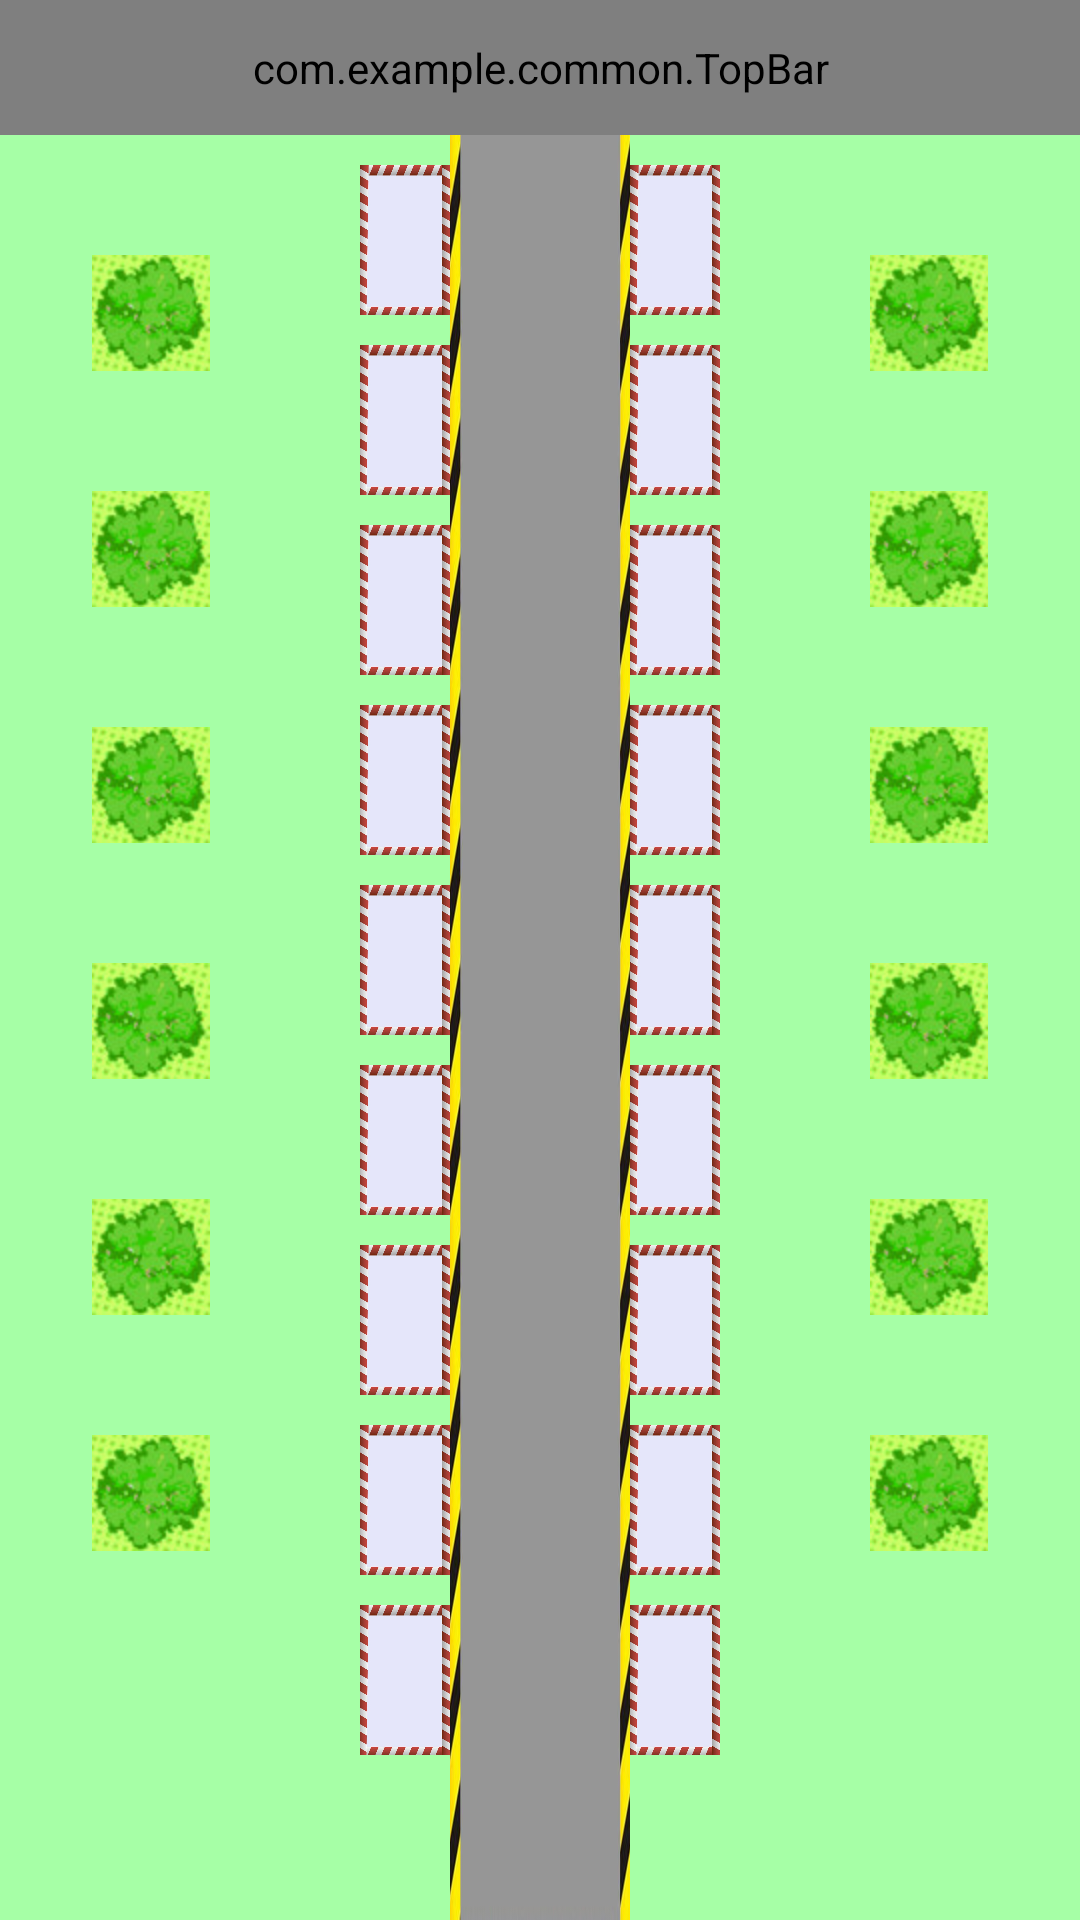

The Android layout XML behind this screen, and the referenced resources:
<!-- AndroidManifest.xml: application theme AppTheme -->
<!-- res/layout/a.xml -->
<RelativeLayout xmlns:android="http://schemas.android.com/apk/res/android"
    xmlns:tools="http://schemas.android.com/tools"
    xmlns:custom="http://schemas.android.com/apk/res/com.example.supermap"
    android:layout_width="match_parent"
    android:layout_height="match_parent"
    android:background="#A6FFA6" >

    <com.example.common.TopBar
        android:id="@+id/topbar"
        android:layout_width="match_parent"
        android:layout_height="45dp"
        custom:leftBackground="@color/nav_bar_bg"
        custom:leftText="返回"
        custom:leftTextColor="#FFFFFF"
        custom:tittle="篮球场后小路"
        custom:tittleTextColor="#FFFFFF"
        custom:tittleTextSize="6sp" >
    </com.example.common.TopBar>

    <LinearLayout
        android:id="@+id/linearLayout1"
        android:layout_width="60dp"
        android:layout_height="match_parent"
        android:layout_below="@+id/topbar"
        android:layout_centerHorizontal="true"
        android:background="@drawable/road"
        android:orientation="vertical" >
    </LinearLayout>

    <LinearLayout
        android:id="@+id/linearLayout3"
        android:layout_width="wrap_content"
        android:layout_height="match_parent"
        android:layout_alignTop="@+id/linearLayout1"
        android:layout_toRightOf="@+id/linearLayout1"
        android:orientation="vertical" >

        <Button
            android:id="@+id/A01"
            android:layout_width="30dp"
            android:layout_height="50dp"
            android:layout_marginTop="10dp"
            android:background="@drawable/car_shu" />

        <Button
            android:id="@+id/A02"
            android:layout_width="30dp"
            android:layout_height="50dp"
            android:layout_marginTop="10dp"
            android:background="@drawable/car_shu" />

        <Button
            android:id="@+id/A03"
            android:layout_width="30dp"
            android:layout_height="50dp"
            android:layout_marginTop="10dp"
            android:background="@drawable/car_shu" />

        <Button
            android:id="@+id/A04"
            android:layout_width="30dp"
            android:layout_height="50dp"
            android:layout_marginTop="10dp"
            android:background="@drawable/car_shu" />

        <Button
            android:id="@+id/A05"
            android:layout_width="30dp"
            android:layout_height="50dp"
            android:layout_marginTop="10dp"
            android:background="@drawable/car_shu" />

        <Button
            android:id="@+id/A06"
            android:layout_width="30dp"
            android:layout_height="50dp"
            android:layout_marginTop="10dp"
            android:background="@drawable/car_shu" />

        <Button
            android:id="@+id/A07"
            android:layout_width="30dp"
            android:layout_height="50dp"
            android:layout_marginTop="10dp"
            android:background="@drawable/car_shu" />

        <Button
            android:id="@+id/A08"
            android:layout_width="30dp"
            android:layout_height="50dp"
            android:layout_marginTop="10dp"
            android:background="@drawable/car_shu" />

        <Button
            android:id="@+id/A09"
            android:layout_width="30dp"
            android:layout_height="50dp"
            android:layout_marginTop="10dp"
            android:background="@drawable/car_shu" />
    </LinearLayout>

    <LinearLayout
        android:id="@+id/linearLayout2"
        android:layout_width="wrap_content"
        android:layout_height="match_parent"
        android:layout_alignTop="@+id/linearLayout1"
        android:layout_centerVertical="true"
        android:layout_toLeftOf="@+id/linearLayout1"
        android:orientation="vertical" >

        <Button
            android:id="@+id/A10"
            android:layout_width="30dp"
            android:layout_height="50dp"
            android:layout_marginTop="10dp"
            android:background="@drawable/car_shu" />

        <Button
            android:id="@+id/A11"
            android:layout_width="30dp"
            android:layout_height="50dp"
            android:layout_marginTop="10dp"
            android:background="@drawable/car_shu" />

        <Button
            android:id="@+id/A12"
            android:layout_width="30dp"
            android:layout_height="50dp"
            android:layout_marginTop="10dp"
            android:background="@drawable/car_shu" />

        <Button
            android:id="@+id/A13"
            android:layout_width="30dp"
            android:layout_height="50dp"
            android:layout_marginTop="10dp"
            android:background="@drawable/car_shu" />

        <Button
            android:id="@+id/A14"
            android:layout_width="30dp"
            android:layout_height="50dp"
            android:layout_marginTop="10dp"
            android:background="@drawable/car_shu" />

        <Button
            android:id="@+id/A15"
            android:layout_width="30dp"
            android:layout_height="50dp"
            android:layout_marginTop="10dp"
            android:background="@drawable/car_shu" />

        <Button
            android:id="@+id/A16"
            android:layout_width="30dp"
            android:layout_height="50dp"
            android:layout_marginTop="10dp"
            android:background="@drawable/car_shu" />

        <Button
            android:id="@+id/A17"
            android:layout_width="30dp"
            android:layout_height="50dp"
            android:layout_marginTop="10dp"
            android:background="@drawable/car_shu" />

        <Button
            android:id="@+id/A18"
            android:layout_width="30dp"
            android:layout_height="50dp"
            android:layout_marginTop="10dp"
            android:background="@drawable/car_shu" />
    </LinearLayout>

    <LinearLayout
        android:layout_width="wrap_content"
        android:layout_height="match_parent"
        android:layout_alignTop="@+id/linearLayout2"
        android:layout_marginRight="50dp"
        android:layout_toLeftOf="@+id/linearLayout2"
        android:orientation="vertical" >

        <ImageView
            android:layout_width="wrap_content"
            android:layout_height="wrap_content"
            android:layout_marginTop="40dp"
            android:src="@drawable/shu" />

        <ImageView
            android:layout_width="wrap_content"
            android:layout_height="wrap_content"
            android:layout_marginTop="40dp"
            android:src="@drawable/shu" />

        <ImageView
            android:layout_width="wrap_content"
            android:layout_height="wrap_content"
            android:layout_marginTop="40dp"
            android:src="@drawable/shu" />

        <ImageView
            android:layout_width="wrap_content"
            android:layout_height="wrap_content"
            android:layout_marginTop="40dp"
            android:src="@drawable/shu" />

        <ImageView
            android:layout_width="wrap_content"
            android:layout_height="wrap_content"
            android:layout_marginTop="40dp"
            android:src="@drawable/shu" />

        <ImageView
            android:layout_width="wrap_content"
            android:layout_height="wrap_content"
            android:layout_marginTop="40dp"
            android:src="@drawable/shu" />
    </LinearLayout>

    <LinearLayout
        android:layout_width="wrap_content"
        android:layout_height="match_parent"
        android:layout_below="@+id/topbar"
        android:layout_marginLeft="50dp"
        android:layout_toRightOf="@+id/linearLayout3"
        android:orientation="vertical" >

        <ImageView
            android:layout_width="wrap_content"
            android:layout_height="wrap_content"
            android:layout_marginTop="40dp"
            android:src="@drawable/shu" />

        <ImageView
            android:layout_width="wrap_content"
            android:layout_height="wrap_content"
            android:layout_marginTop="40dp"
            android:src="@drawable/shu" />

        <ImageView
            android:layout_width="wrap_content"
            android:layout_height="wrap_content"
            android:layout_marginTop="40dp"
            android:src="@drawable/shu" />

        <ImageView
            android:layout_width="wrap_content"
            android:layout_height="wrap_content"
            android:layout_marginTop="40dp"
            android:src="@drawable/shu" />

        <ImageView
            android:layout_width="wrap_content"
            android:layout_height="wrap_content"
            android:layout_marginTop="40dp"
            android:src="@drawable/shu" />

        <ImageView
            android:layout_width="wrap_content"
            android:layout_height="wrap_content"
            android:layout_marginTop="40dp"
            android:src="@drawable/shu" />
    </LinearLayout>

</RelativeLayout>
<!-- resources referenced by this layout -->
<resources>
  <color name="nav_bar_bg">#036eb8</color>
  <!-- drawable car_shu: jpg bitmap (drawable-hdpi, 39860 bytes) -->
  <!-- drawable road: jpg bitmap (drawable-hdpi, 26257 bytes) -->
  <!-- drawable shu: jpg bitmap (drawable-hdpi, 3265 bytes) -->
  <style name="AppTheme" parent="AppBaseTheme">
          
      </style>
  <style name="AppBaseTheme" parent="android:Theme.Light">
          
      </style>
</resources>
